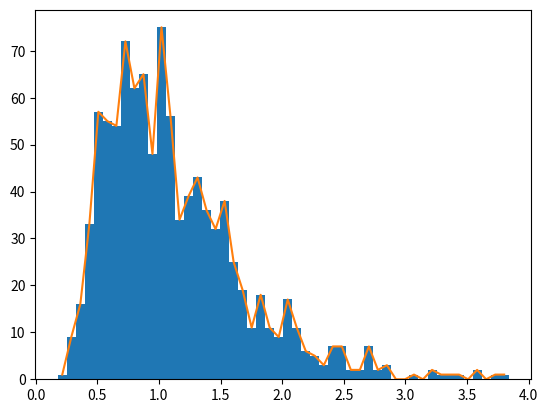

Recreate this plot in Python.
import matplotlib.pyplot as plt
import numpy as np

n = 1000

# Log normal distribution
data = np.exp(np.random.randn(n)/2)
# plt.plot(data, 's')

k = 50

plt.hist(data, bins=k)

y, x = np.histogram(data, bins=k)

xx = (x[1:] + x[:-1]) / 2
plt.plot(xx, y)
plt.show()
